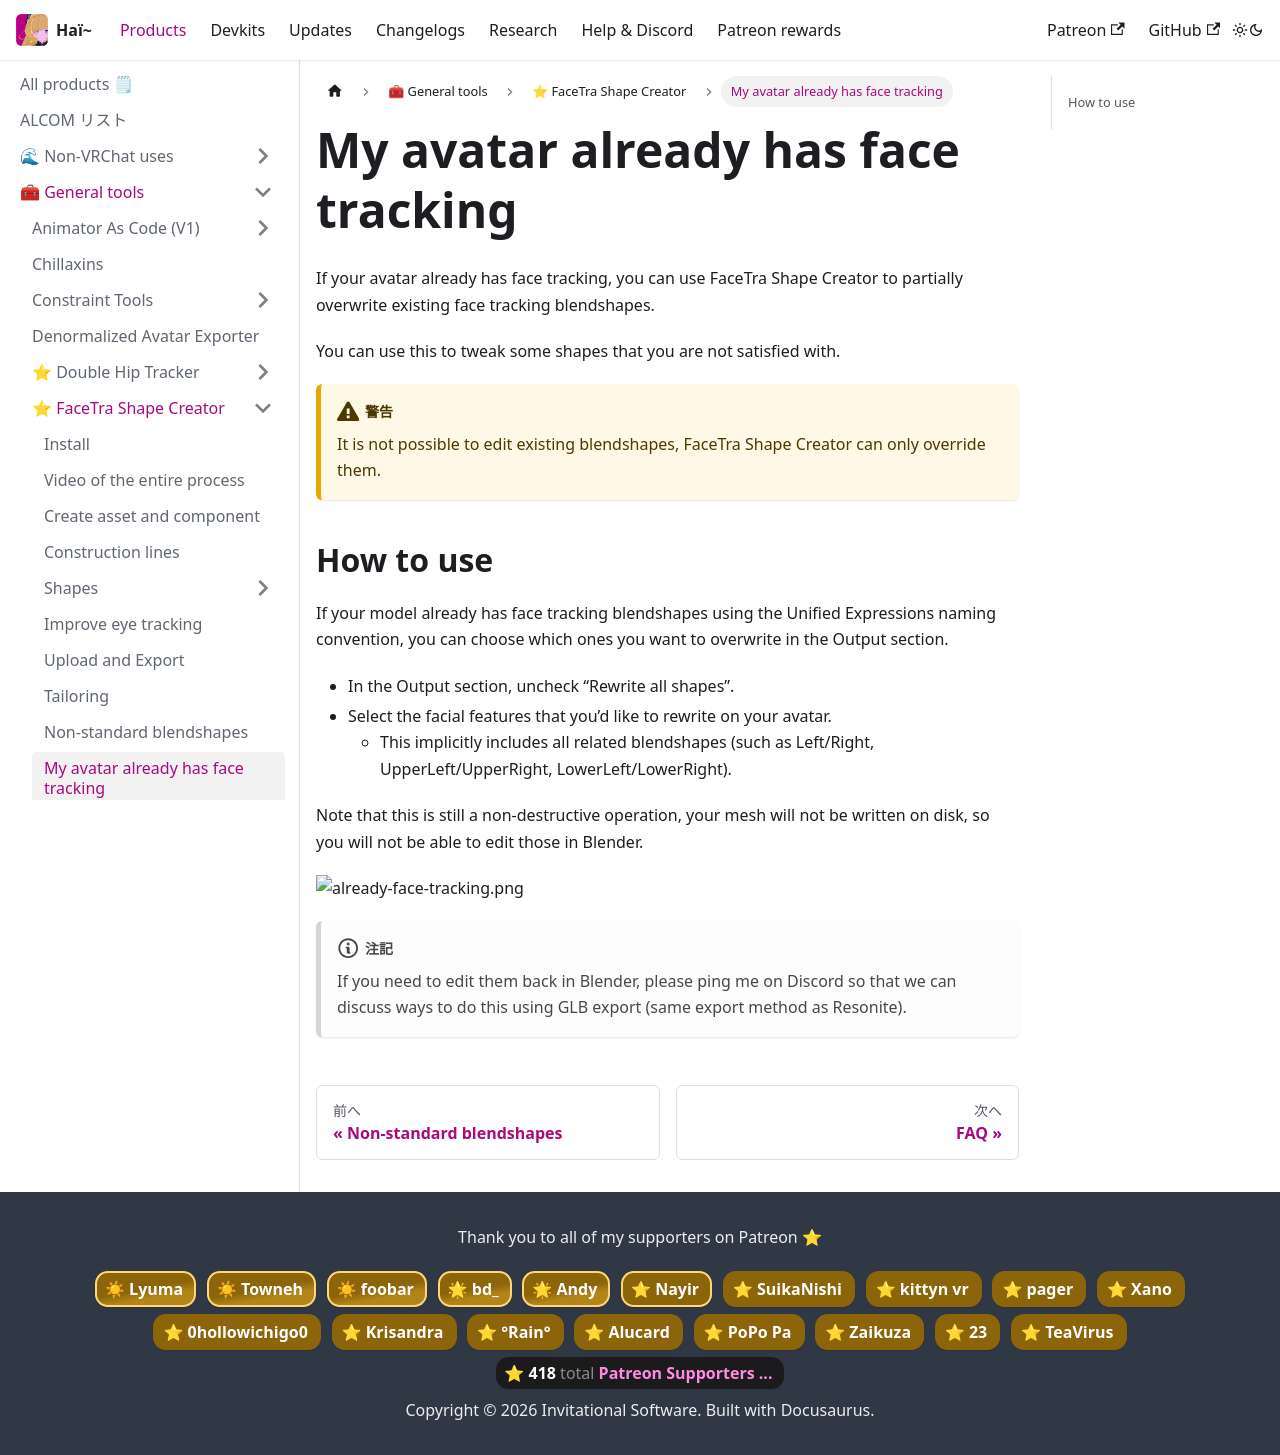

repository: hai-vr/documentation · page: ja/docs/products/facetra-shape-creator/already-face-tracking.html · generator: docusaurus

---
sidebar_position: 9
---

# My avatar already has face tracking

If your avatar already has face tracking, you can use FaceTra Shape Creator to partially overwrite existing face tracking blendshapes.

You can use this to tweak some shapes that you are not satisfied with.

:::warning
It is not possible to edit existing blendshapes, FaceTra Shape Creator can only override them.
:::

## How to use

If your model already has face tracking blendshapes using the Unified Expressions naming convention,
you can choose which ones you want to overwrite in the Output section.

- In the Output section, uncheck “Rewrite all shapes”.
- Select the facial features that you’d like to rewrite on your avatar.
    - This implicitly includes all related blendshapes (such as Left/Right, UpperLeft/UpperRight, LowerLeft/LowerRight).

Note that this is still a non-destructive operation, your mesh will not be written on disk, so you will not be able to edit those in Blender.

![already-face-tracking.png](img%2Falready-face-tracking.png)

:::note
If you need to edit them back in Blender, please ping me on Discord so that we can discuss ways to do this using GLB export (same export method as Resonite).
:::
